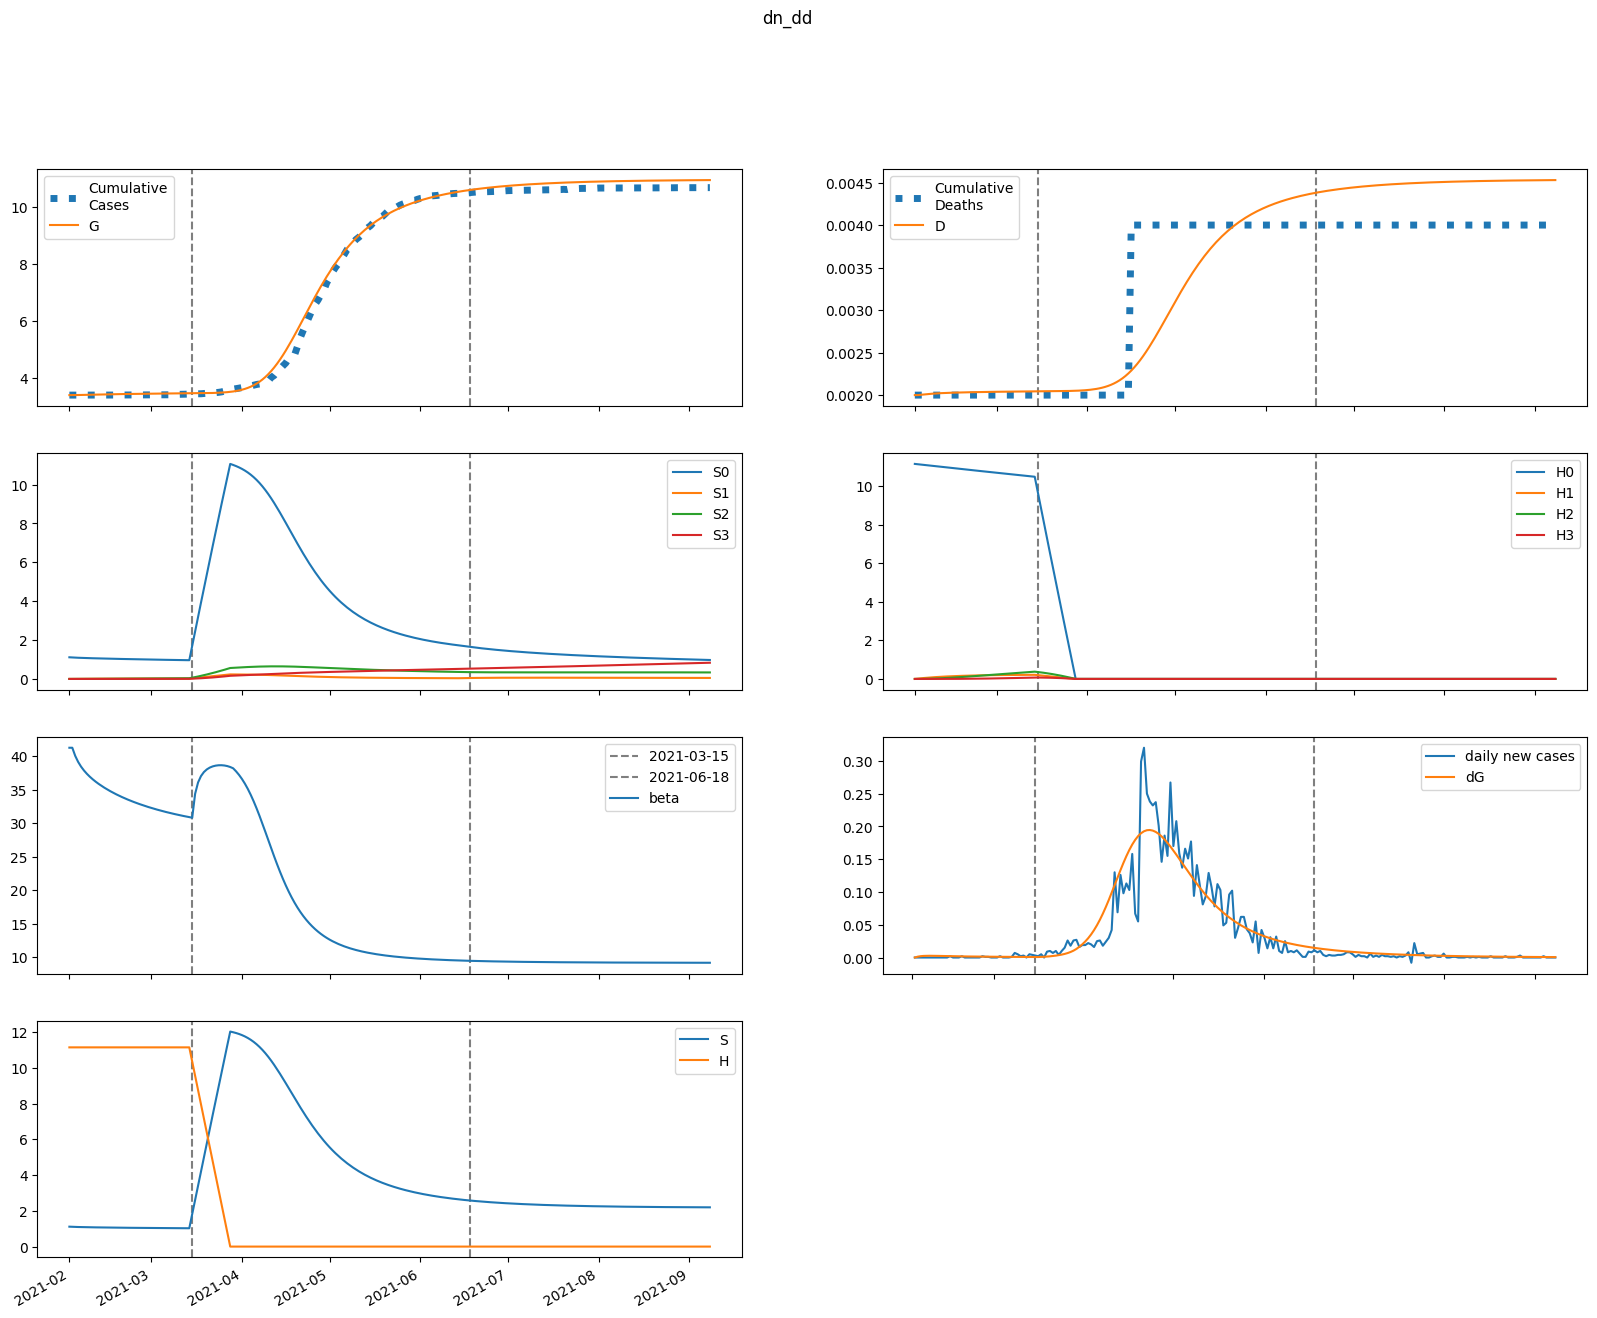

The data file committed next to this chart (first rows):
series, 2021-02-01, 2021-02-02, 2021-02-03, 2021-02-04, 2021-02-05, 2021-02-06, 2021-02-07, 2021-02-08, 2021-02-09, 2021-02-10, 2021-02-11, 2021-02-12, 2021-02-13, 2021-02-14, 2021-02-15, 2021-02-16, 2021-02-17, 2021-02-18, 2021-02-19, 2021-02-20, 2021-02-21, 2021-02-22, 2021-02-23
S, 1114, 1106, 1100, 1095, 1090, 1087, 1083, 1080, 1077, 1075, 1072, 1070, 1067, 1065, 1063, 1061, 1059, 1057, 1055, 1054, 1052, 1050, 1049
E, 0.0, 7.927, 12.35, 14.67, 15.7, 15.98, 15.8, 15.38, 14.83, 14.22, 13.6, 12.99, 12.41, 11.85, 11.34, 10.86, 10.41, 9.992, 9.604, 9.241, 8.903, 8.586, 8.288
I, 75.73, 57.56, 45.06, 36.3, 30.03, 25.44, 21.99, 19.35, 17.26, 15.59, 14.22, 13.07, 12.09, 11.26, 10.53, 9.89, 9.324, 8.819, 8.366, 7.957, 7.586, 7.248, 6.938
A, 25.37, 24.36, 23.83, 23.56, 23.44, 23.38, 23.33, 23.28, 23.21, 23.11, 22.97, 22.81, 22.63, 22.41, 22.18, 21.92, 21.65, 21.37, 21.07, 20.76, 20.45, 20.13, 19.8
IH, 0.0, 3.029, 3.814, 3.706, 3.301, 2.849, 2.439, 2.097, 1.82, 1.599, 1.421, 1.278, 1.16, 1.063, 0.9807, 0.9105, 0.8499, 0.7971, 0.7505, 0.7091, 0.6721, 0.6388, 0.6087
IN, 15.15, 29.74, 40.15, 47.69, 53.2, 57.25, 60.23, 62.41, 63.99, 65.09, 65.81, 66.24, 66.41, 66.39, 66.2, 65.87, 65.43, 64.89, 64.27, 63.58, 62.83, 62.04, 61.21
D, 2.0, 2.0, 2.003, 2.007, 2.011, 2.014, 2.017, 2.019, 2.021, 2.023, 2.025, 2.026, 2.027, 2.029, 2.03, 2.031, 2.031, 2.032, 2.033, 2.034, 2.035, 2.035, 2.036
R, 0.0, 1.572, 5.154, 9.49, 14.04, 18.58, 23.05, 27.42, 31.69, 35.88, 40, 44.05, 48.03, 51.96, 55.83, 59.64, 63.4, 67.09, 70.73, 74.31, 77.84, 81.3, 84.71
G, 3398, 3398, 3399, 3401, 3404, 3406, 3409, 3412, 3414, 3417, 3419, 3421, 3424, 3426, 3428, 3429, 3431, 3433, 3435, 3436, 3438, 3439, 3441
H, 11139, 11139, 11139, 11139, 11139, 11139, 11139, 11139, 11139, 11139, 11139, 11139, 11139, 11139, 11139, 11139, 11139, 11139, 11139, 11139, 11139, 11139, 11139
S0, 1114, 1104, 1096, 1090, 1084, 1079, 1074, 1069, 1064, 1060, 1056, 1052, 1048, 1045, 1041, 1037, 1034, 1030, 1027, 1024, 1021, 1017, 1014
E0, 0.0, 7.927, 12.34, 14.64, 15.67, 15.93, 15.74, 15.31, 14.75, 14.13, 13.5, 12.88, 12.29, 11.73, 11.21, 10.73, 10.27, 9.854, 9.462, 9.097, 8.757, 8.437, 8.138
I0, 75.73, 57.56, 45.06, 36.3, 30.03, 25.43, 21.98, 19.32, 17.24, 15.55, 14.17, 13.02, 12.04, 11.2, 10.46, 9.819, 9.248, 8.739, 8.282, 7.87, 7.496, 7.155, 6.842
A0, 25.37, 24.36, 23.83, 23.56, 23.44, 23.37, 23.33, 23.27, 23.19, 23.09, 22.95, 22.79, 22.59, 22.38, 22.14, 21.88, 21.6, 21.31, 21.01, 20.69, 20.37, 20.05, 19.72
IH0, 0.0, 3.029, 3.814, 3.706, 3.301, 2.848, 2.439, 2.096, 1.819, 1.597, 1.419, 1.275, 1.157, 1.059, 0.9763, 0.9057, 0.8447, 0.7914, 0.7445, 0.7028, 0.6655, 0.6319, 0.6015
IN0, 15.15, 29.74, 40.15, 47.69, 53.2, 57.25, 60.23, 62.41, 63.98, 65.07, 65.79, 66.21, 66.38, 66.34, 66.14, 65.8, 65.35, 64.79, 64.16, 63.46, 62.7, 61.89, 61.05
D0, 2.0, 2.0, 2.003, 2.007, 2.011, 2.014, 2.017, 2.019, 2.021, 2.023, 2.025, 2.026, 2.027, 2.028, 2.03, 2.031, 2.031, 2.032, 2.033, 2.034, 2.035, 2.035, 2.036
R0, 0.0, 1.572, 5.154, 9.49, 14.04, 18.58, 23.05, 27.41, 31.69, 35.88, 39.99, 44.04, 48.02, 51.95, 55.81, 59.61, 63.36, 67.05, 70.68, 74.25, 77.77, 81.22, 84.61
G0, 3398, 3398, 3399, 3401, 3404, 3406, 3409, 3412, 3414, 3417, 3419, 3421, 3423, 3425, 3427, 3429, 3431, 3433, 3434, 3436, 3438, 3439, 3440
H0, 11139, 11122, 11105, 11089, 11072, 11055, 11039, 11022, 11006, 10989, 10973, 10956, 10940, 10923, 10907, 10891, 10874, 10858, 10842, 10826, 10809, 10793, 10777
S1, 0.0, 1.659, 3.179, 4.575, 5.86, 7.043, 8.132, 9.136, 10.06, 10.91, 11.69, 12.41, 13.08, 13.69, 14.25, 14.76, 15.24, 15.67, 16.07, 16.43, 16.77, 17.07, 17.35
E1, 0.0, 0.0, 0.009283, 0.02184, 0.03495, 0.04742, 0.05879, 0.06895, 0.0779, 0.08573, 0.09251, 0.09833, 0.1033, 0.1075, 0.1109, 0.1137, 0.1159, 0.1176, 0.1188, 0.1196, 0.12, 0.1201, 0.1198
I1, 0.0, 0.0, 0.0, 0.001546, 0.004811, 0.009475, 0.0151, 0.02126, 0.02764, 0.03398, 0.04009, 0.04587, 0.05123, 0.05614, 0.06055, 0.06449, 0.06795, 0.07094, 0.0735, 0.07564, 0.0774, 0.07881, 0.07989
A1, 0.0, 0.0, 0.0, 0.0005178, 0.001716, 0.003596, 0.006098, 0.009133, 0.01261, 0.01645, 0.02058, 0.02491, 0.0294, 0.03399, 0.03862, 0.04327, 0.04788, 0.05243, 0.05689, 0.06125, 0.06547, 0.06954, 0.07346
IH1, 0.0, 0.0, 0.0, 0.0, 6.182121842271236e-05, 0.0002233, 0.0004904, 0.0008486, 0.001274, 0.001741, 0.002228, 0.002715, 0.00319, 0.003641, 0.004062, 0.004449, 0.0048, 0.005113, 0.005389, 0.005629, 0.005835, 0.006008, 0.00615
IN1, 0.0, 0.0, 0.0, 0.0, 0.0003091, 0.00126, 0.003109, 0.006014, 0.01004, 0.0152, 0.02144, 0.02867, 0.03679, 0.04568, 0.05523, 0.06531, 0.07581, 0.08661, 0.09761, 0.1087, 0.1199, 0.1309, 0.1419
D1, 0.0, 0.0, 0.0, 0.0, 0.0, 6.182121842271237e-08, 2.8512424181091073e-07, 7.755708177788764e-07, 1.624149502618495e-06, 2.8980586807790783e-06, 4.639272565938095e-06, 6.867142903097493e-06, 9.582586301922934e-06, 1.2772479841901174e-05, 1.6413612086974974e-05, 2.0475958077009915e-05, 2.4925262830199725e-05, 2.972501186769806e-05, 3.483789606223189e-05, 4.0226875934400104e-05, 4.5855936154972905e-05, 5.169060382990703e-05, 5.769828824986969e-05
R1, 0.0, 0.0, 0.0, 0.0, 2.0711955371722213e-05, 0.0001316, 0.0004334, 0.001037, 0.002048, 0.003558, 0.005646, 0.008372, 0.01178, 0.0159, 0.02076, 0.02637, 0.03273, 0.03983, 0.04767, 0.05623, 0.06549, 0.07543, 0.08603
G1, 0.0, 0.0, 0.0, 0.001546, 0.005182, 0.011, 0.0189, 0.02868, 0.04016, 0.05313, 0.06741, 0.08281, 0.09918, 0.1164, 0.1343, 0.1527, 0.1717, 0.191, 0.2106, 0.2303, 0.2503, 0.2702, 0.2902
H1, 0.0, 16.71, 32.2, 46.56, 59.86, 72.2, 83.62, 94.21, 104, 113.1, 121.5, 129.3, 136.5, 143.1, 149.3, 155, 160.3, 165.1, 169.6, 173.8, 177.6, 181.1, 184.4
S2, 0.0, 0.0, 0.1178, 0.3423, 0.6633, 1.072, 1.559, 2.118, 2.742, 3.424, 4.158, 4.938, 5.761, 6.62, 7.512, 8.434, 9.38, 10.35, 11.34, 12.34, 13.36, 14.39, 15.43
E2, 0.0, 0.0, 0.0, 0.0001897, 0.0006178, 0.001282, 0.002164, 0.003242, 0.004492, 0.005892, 0.00742, 0.009054, 0.01078, 0.01256, 0.0144, 0.01627, 0.01815, 0.02003, 0.0219, 0.02375, 0.02556, 0.02734, 0.02906
I2, 0.0, 0.0, 0.0, 0.0, 3.158605137873387e-05, 0.0001269, 0.0003099, 0.0005958, 0.0009926, 0.001502, 0.002123, 0.002848, 0.003672, 0.004585, 0.005576, 0.006635, 0.007751, 0.008912, 0.01011, 0.01133, 0.01256, 0.0138, 0.01504
A2, 0.0, 0.0, 0.0, 0.0, 1.05822709939491e-05, 4.461997153834464e-05, 0.0001144, 0.0002305, 0.0004021, 0.0006366, 0.0009397, 0.001316, 0.001768, 0.002299, 0.002908, 0.003594, 0.004358, 0.005196, 0.006105, 0.007083, 0.008124, 0.009225, 0.01038
IH2, 0.0, 0.0, 0.0, 0.0, 0.0, 1.2634420551493548e-06, 5.705051812908833e-06, 1.5242153704156849e-05, 3.1439797971163845e-05, 5.5391274086185956e-05, 8.772706788330006e-05, 0.0001287, 0.0001781, 0.0002358, 0.0003011, 0.0003733, 0.0004517, 0.0005354, 0.0006237, 0.0007155, 0.0008102, 0.0009068, 0.001005
IN2, 0.0, 0.0, 0.0, 0.0, 0.0, 6.317210275746773e-06, 3.145789780616274e-05, 9.227785622358225e-05, 0.0002081, 0.0003989, 0.0006847, 0.001084, 0.001614, 0.002289, 0.003122, 0.004122, 0.005298, 0.006653, 0.008191, 0.009911, 0.01181, 0.01389, 0.01614
D2, 0.0, 0.0, 0.0, 0.0, 0.0, 0.0, 1.2634420551493548e-09, 6.9684938680581876e-09, 2.2210647572215036e-08, 5.365044554337888e-08, 1.0904171962956484e-07, 1.9676878751286493e-07, 3.2544583286069634e-07, 5.035917372304864e-07, 7.393765165137688e-07, 1.0404301405406597e-06, 1.413704073969503e-06, 1.8653769680533794e-06, 2.4007971697412137e-06, 3.0244557000196633e-06, 3.7399840860581415e-06, 4.55017201524768e-06, 5.457000306350222e-06
R2, 0.0, 0.0, 0.0, 0.0, 0.0, 4.23290839757964e-07, 3.0720943353969866e-06, 1.1655432925504174e-05, 3.188966260959959e-05, 7.134397909376117e-05, 0.0001392, 0.0002458, 0.0004026, 0.0006218, 0.0009158, 0.001297, 0.001779, 0.002374, 0.003095, 0.003952, 0.004957, 0.006122, 0.007455
G2, 0.0, 0.0, 0.0, 0.0, 3.158605137873387e-05, 0.0001344, 0.0003479, 0.0007082, 0.001248, 0.001996, 0.002977, 0.004212, 0.005719, 0.007513, 0.009605, 0.012, 0.01471, 0.01773, 0.02107, 0.02471, 0.02867, 0.03292, 0.03747
H2, 0.0, 0.0, 1.193, 3.479, 6.763, 10.96, 15.98, 21.77, 28.24, 35.33, 42.99, 51.15, 59.78, 68.82, 78.22, 87.95, 97.98, 108.3, 118.8, 129.5, 140.3, 151.4, 162.5
S3, 0.0, 0.0, 0.0, 0.0014, 0.005468, 0.01335, 0.02609, 0.04462, 0.06979, 0.1024, 0.143, 0.1924, 0.2511, 0.3195, 0.3982, 0.4874, 0.5875, 0.6989, 0.8218, 0.9564, 1.103, 1.262, 1.432
E3, 0.0, 0.0, 0.0, 0.0, 1.0995719861685638e-06, 4.63204469641622e-06, 1.1911080097637456e-05, 2.416329206705238e-05, 4.250696162057387e-05, 6.793810307094467e-05, 0.0001013, 0.0001434, 0.0001946, 0.0002556, 0.0003264, 0.0004073, 0.0004983, 0.0005993, 0.0007101, 0.0008305, 0.00096, 0.001098, 0.001245
I3, 0.0, 0.0, 0.0, 0.0, 0.0, 1.8306619945027908e-07, 9.103129434819901e-07, 2.67489687479091e-06, 6.055834267728521e-06, 1.1679358530402557e-05, 2.0187232080463315e-05, 3.22105397088738e-05, 4.834814430638091e-05, 6.914951748068394e-05, 9.510182055088166e-05, 0.0001266, 0.000164, 0.0002076, 0.0002576, 0.000314, 0.0003769, 0.0004463, 0.000522
A3, 0.0, 0.0, 0.0, 0.0, 0.0, 6.133264678089827e-08, 3.172485653099259e-07, 9.689426535720606e-07, 2.277980886261886e-06, 4.557842810387983e-06, 8.165025130091036e-06, 1.3489789657902617e-05, 2.0946736177284432e-05, 3.096548579568154e-05, 4.3981780425338284e-05, 6.042925636984681e-05, 8.07320711325371e-05, 0.0001053, 0.0001345, 0.0001687, 0.0002083, 0.0002535, 0.0003047
IH3, 0.0, 0.0, 0.0, 0.0, 0.0, 0.0, 7.3226479780111636e-09, 4.0066519080307173e-08, 1.2698906801270968e-07, 3.0560091564748296e-07, 6.196691981241963e-07, 1.1167042130825065e-06, 1.8456569906831228e-06, 2.854908610606115e-06, 4.190580095919809e-06, 5.895172289899251e-06, 8.006532393696885e-06, 1.0557131231705387e-05, 1.3573623516976826e-05, 1.7076654407405605e-05, 2.1080870625575216e-05, 2.5595093379840713e-05, 3.062261252663754e-05
IN3, 0.0, 0.0, 0.0, 0.0, 0.0, 0.0, 3.661323989005582e-08, 2.1732956100358075e-07, 7.443177354108761e-07, 1.9281160511940062e-06, 4.193090995787841e-06, 8.076357598877956e-06, 1.422149814700741e-05, 2.3368203006127585e-05, 3.633885847418446e-05, 5.402304399679757e-05, 7.736082561548145e-05, 0.0001073, 0.0001449, 0.0001911, 0.0002469, 0.0003132, 0.0003909
D3, 0.0, 0.0, 0.0, 0.0, 0.0, 0.0, 0.0, 7.322647978011163e-12, 4.738916705831834e-11, 1.7437823507102803e-10, 4.79979150718511e-10, 1.0996483488427072e-09, 2.2163525619252136e-09, 4.062009552608336e-09, 6.916918163214451e-09, 1.110749825913426e-08, 1.7002670549033512e-08, 2.50092029427304e-08, 3.556633417443579e-08, 4.913995769141262e-08, 6.621661209881822e-08, 8.729748272439345e-08, 1.1289257610423415e-07
R3, 0.0, 0.0, 0.0, 0.0, 0.0, 0.0, 2.4533058712359308e-09, 2.015084005551165e-08, 8.693300628943441e-08, 2.689153135088389e-07, 6.749262452347769e-07, 1.465541662503065e-06, 2.860452749005729e-06, 5.144074693594675e-06, 8.669396458804907e-06, 1.386013631134156e-05, 2.1211318197586983e-05, 3.128842216093929e-05, 4.472528670478858e-05, 6.222095233720075e-05, 8.45356352208226e-05, 0.0001125, 0.0001469
G3, 0.0, 0.0, 0.0, 0.0, 0.0, 1.8306619945027908e-07, 9.54248831350057e-07, 2.9373078690946545e-06, 6.960220511982084e-06, 1.4037144998910964e-05, 2.5348064596268332e-05, 4.221630792399001e-05, 6.608444205162683e-05, 9.848936985946128e-05, 0.000141, 0.0001954, 0.0002632, 0.0003462, 0.0004459, 0.0005642, 0.0007024, 0.0008623, 0.001045
H3, 0.0, 0.0, 0.0, 0.01421, 0.05563, 0.1361, 0.2666, 0.4569, 0.716, 1.052, 1.473, 1.985, 2.594, 3.305, 4.124, 5.056, 6.103, 7.269, 8.558, 9.972, 11.51, 13.18, 14.99
beta, 41.23, 41.23, 40.02, 39.12, 38.41, 37.83, 37.34, 36.91, 36.52, 36.17, 35.84, 35.54, 35.26, 35, 34.75, 34.51, 34.29, 34.08, 33.87, 33.68, 33.49, 33.32, 33.15
